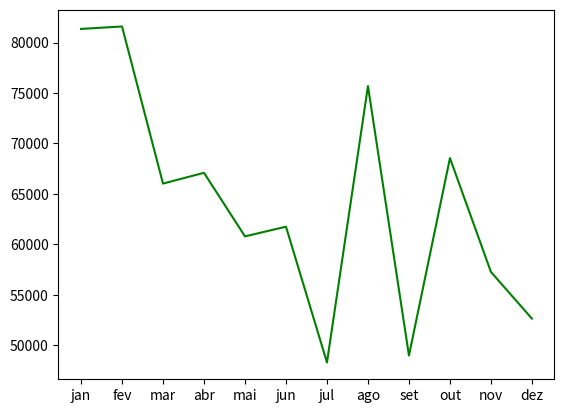

Write Python code to recreate this figure.
import matplotlib.pylab as plt

# Recebe uma string como argumento, trata a mesma removendo o cifrão monetário, pontos e virgula
# Retorna a string tratada convertida para float
def converter_para_float(args):
    valor = args.replace('R$ ', '').replace('.', '').replace(',', '.')
    valor = float(valor)
    return valor


# Recebe um valor float como argumento
# Retorna o valor de impostos mensais a serem pagos em float
def imposto_mensal(args):
    imposto_iss = 0.05
    imposto_pis = 0.065
    imposto_confins = 0.03
    
    impostos = imposto_iss + imposto_pis + imposto_confins
    taxa = args * impostos

    return taxa


# Recebe um valor float como argumento
# Analisa o argumento e adiciona imposto extra caso este ultrapasso R$ 20.000,00
# Retorna os impostos trimestrais a serem pagos
def imposto_trimestral(args):
    imposto_ir = 0.048
    imposto_ir_maior_20k = 0.10
    imposto_csll = -.0288

    if args > 20000.00:
        impostos = imposto_csll + imposto_ir + imposto_ir_maior_20k
        return args * impostos
    else: 
        impostos = imposto_csll + imposto_ir
        return args * impostos

print()    


# Dicionário com o faturamento mensal a ser analisado
faturamento = {
    'jan': 'R$ 95.141,98',
    'fev': 'R$ 95.425,16',
    'mar': 'R$ 89.716,31',
    'abr': 'R$ 78.459,99',
    'mai': 'R$ 71.087,28',
    'jun': 'R$ 83.911,06',
    'jul': 'R$ 56.467,26',
    'ago': 'R$ 88.513,58',
    'set': 'R$ 66.552,49',
    'out': 'R$ 80.164,07',
    'nov': 'R$ 66.964,33',
    'dez': 'R$ 71.525,25',
}

# Criação de listas auxiliares
lista_chaves = []
lista_faturamento = []
lista_imp_mensal = []
lista_imp_trimestral = []


for mes in faturamento:
    valor = converter_para_float(faturamento[mes])
    
    # Condição para analise de imposto trimestral, com acrescimo dos impostos mensais desses meses.
    if 'mar' in mes or 'jun' in mes or 'set' in mes or 'dez' in mes:
       
        lista_chaves.append(mes)
        lista_faturamento.append(valor)
        lista_imp_mensal.append(imposto_mensal(valor))
        lista_imp_trimestral.append(imposto_trimestral(valor))

    # Tratamento de impostos mensais       
    else:
        lista_chaves.append(mes)
        lista_faturamento.append(valor)
        lista_imp_mensal.append(imposto_mensal(valor))
        lista_imp_trimestral.append(None)


# Criação de dicionário com os valores de impostos inclusos
faturamento_impostos = dict.fromkeys(
    lista_chaves, (lista_faturamento, lista_imp_mensal, lista_imp_trimestral)
    )

print('Tabela de impostos:')

cont = 0

# List auxiliar para utilização nos graficos
grafico_faturamento = []

for chave in faturamento_impostos:
    print()
    print('-' * 40)
    print()
    
    meses = faturamento_impostos.keys()
    vendas, mensal, trimestral = faturamento_impostos[chave]
    
    vendas = float(vendas[cont])
    mensal = float(mensal[cont])

    try:
        trimestral = float(trimestral[cont])
    except:
        trimestral = float(0)
    cont += 1
    
    chave = str(chave)

    print(f'Faturamento no mês de {chave.title()}')
    print()

    print(f'Vendas: R$ {vendas:.2f}')
    print(f'Imposto mensal: R$ {mensal:.2f}')
    print(f'Imposto trimestral: R$ {trimestral:.2f}')

    faturamento_mensal = (vendas - (mensal + trimestral))

    print()
    print(f'Total de impostos a pagar: R$ {mensal + trimestral:.2f}')
    print(f'Faturamento mensal: R$ {faturamento_mensal:.2f}')

    grafico_faturamento.append(faturamento_mensal)


plt.plot(lista_chaves, grafico_faturamento, color='green')

plt.show()
